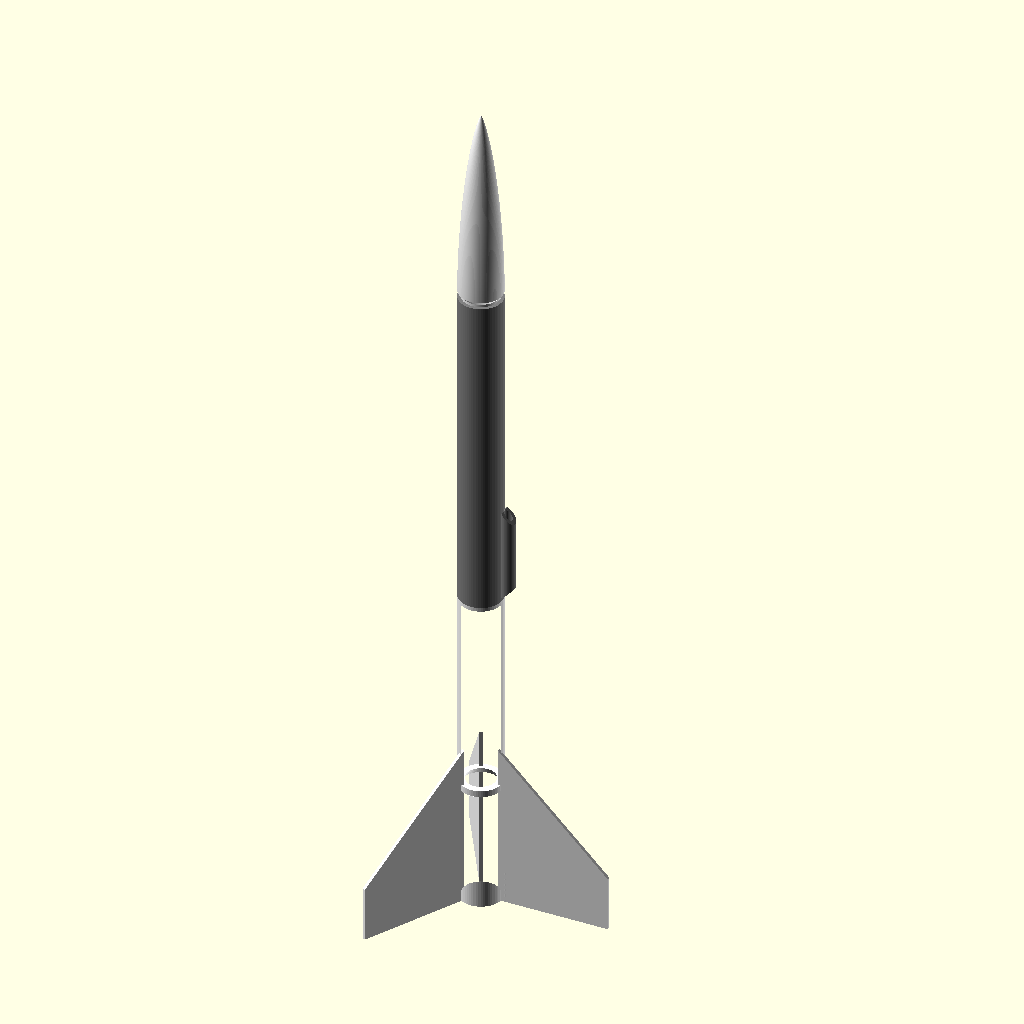
Cell 1 — every parameter at its default value.
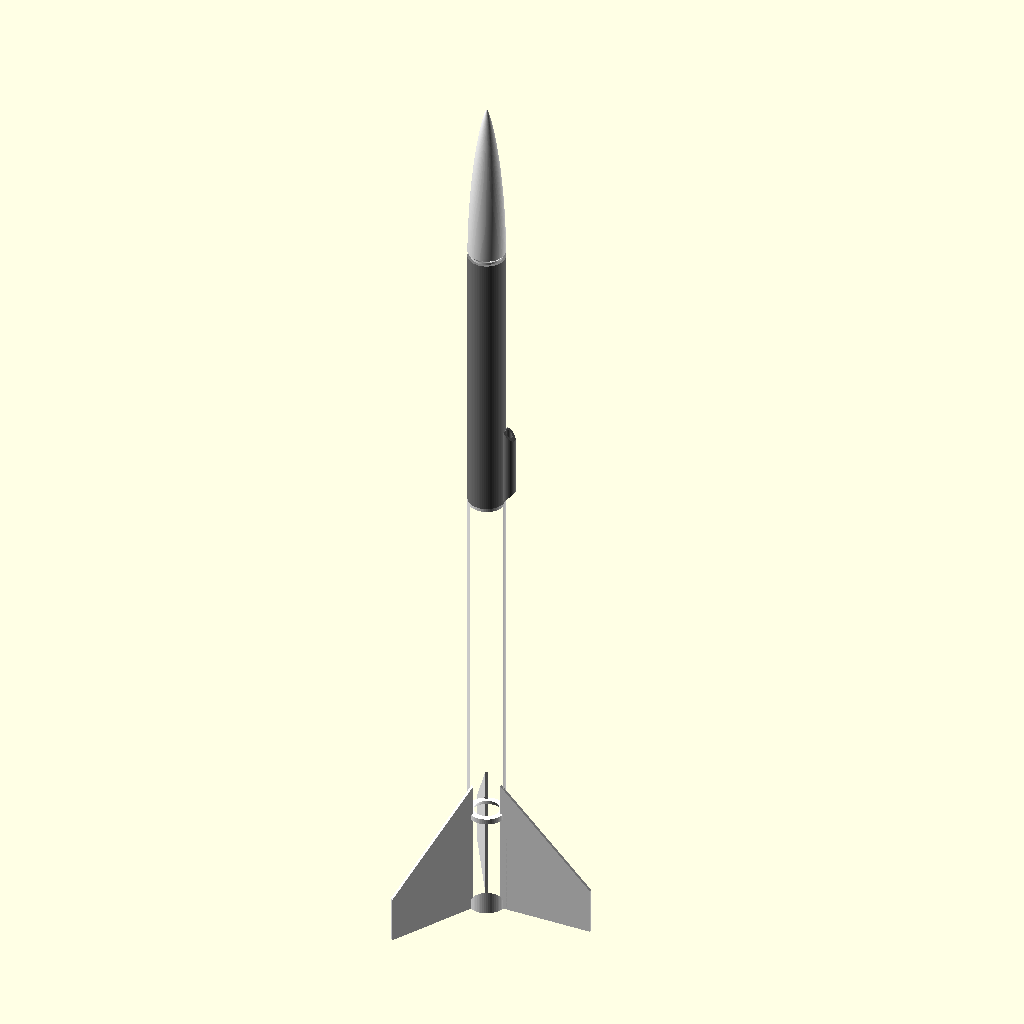
Cell 2: fin_can_height = 200 (everything else at default).
All cells are drawn from the same view direction (rotation 55°, 0°, 25°, orthographic, colour scheme Cornfield), but the view is re-fitted for each cell, so position and scale can differ between cells as well as the parameter.
The OpenSCAD source (3Dprint/small_version/src/modelRocket.scad):
/* [Global] */

// Which part(s) would you like to see?
part = "all"; // [all:Complete Rocket, cone:Nose Cone, body:Body, finCan:Fin Can, payloadBody:Payload Body, payloadCoupling:Payload Coupling]

// Show a cut-away section?  (warning: this can be really slow to render)
section_view = "no";  // [yes:Yes, no:No]

/* [Motor] */

// Show rocket motor?
show_engine =  "no";  // [yes:Yes, no:No]

// What type of rocket motor (Estes range)?
engine_type = "mini";  // [mini:Mini, standard:Standard, cd:C or D Engine, e24:24mm E Engine, ef29:29mm E or F Engine]

// Clearance between motor and motor tube
motor_tolerance = 0.3;


/* [Fin Can] */

// Inner diameter of rocket finCan and body sections
inner_diameter = 13 + motor_tolerance;  // [15 : 200]

// What type of fin shape?
fin_type = "trapezoid"; // [trapezoid:Trapezoid, smooth:Smooth, sbend:S-bend]

// Height of fin can
fin_can_height = 120;  // [50 : 200]

number_of_fins = 3;  // [0 : 6]

// Width of fins
fin_width = 40;  // [0 : 100]

// Height of fin base (the bit that touches the rocket finCan)
fin_base_height = 60;  // [0 : 200]

// Vertical offset of fin base
fin_base_offset = 00;

// height of outer vertical section at base of fin
fin_tip_height  = 20; // [0 : 200]

// Vertical offset of fin tips
fin_tip_offset = 0;  // [-200 : 200]

// Width of horizontal flat at base of fin tips (makes printing easier!)
fin_tip_flat_base = 5;

// Degrees to twist fins (to rotate rocket for improved stability)
fin_twist = 0;

// Include a launch guide on the fin can section
fin_can_guide = "yes"; // [yes:Yes, no:No]

// Include print support when fins are below the base of the rocket tube
fin_can_print_support = "no";  // [yes:Yes, no:No]


/* [Body] */

body_height = 120; // [10 : 200]

// Include a launch guide on the body section
body_guide = "yes"; // [yes:Yes, no:No]


/* [Payload] */

payload = "no";  // [yes:Yes, no:No]

payload_height = 15; // [10 : 200]

payload_inner_diameter = 30;  // [15: 200]

payload_coupling_height = 40; // [5 : 200]

payload_coupling_type = "radiused"; // [flat:Flat, smooth:Smooth, radiused:Radiused]

// Include a solid bulkhead at the base of the payload coupling?
payload_bulkhead = "no";  // [yes:Yes, no:No]

// Include a shockcord fixing at the base of the payload coupling?
payload_shockcord_fixing = "no";  // [yes:Yes, no:No]

// Include a launch guide on the payload section
payload_guide = "yes"; // [yes:Yes, no:No]


/* [Nose Cone] */

cone_type = "haack";  // [flat:Flat, curved:Curved, bulb:Bulb, haack:Haack]

cone_height = 70; // [10 : 200]

cone_bulb_diameter = 20;  // [1 : 100]

// Controls how blunt vs pointy the bullet cone is, small is pointy
cone_bluntness = 50; // [1 : 100]

// Haack constant - 0.3333 for LV cones, 0 for LD cones
cone_haack_constant = 0.3333;

// Include a shockcord fixing at the base of the nose cone?
shock_cord_fixing = "yes";  // [yes:Yes, no:No]

// notched teeths on cone coupling
cone_notched_coupling = false;

/* [Guides] */

guide_type = "rod";  // [rail:Rail, rod:Rod]

// Show the guide position/fitting?
show_guide = "no";  // [yes:Yes, no:No]

guide_rod_diameter = 2.9;

// Height of the guide tubes (for Rods)
guide_tube_height = 35;

// Width of gap in guide rail - allow for fitting tolerance (mm)
guide_rail_opening = 5;

// Thickness of guide rail edges - allor for fitting tolerance (mm)
guide_rail_thickness = 1;


/* [Other] */

// Generate as one solid part?
one_big_solid = "no";  // [yes:Yes, no:No]

// WWall thickness of the rocket shell/fins in mm - adjust to ensure model is sliced correctly - aim for 2 perimeters in your slicer
perimeter_width = 1.20;

// Curve precision (number of facets)
curve_precision = 60;  // [6 : 64]

coupling_height = 15;  // [5 : 50]

coupling_tolerance = 0.4;


/* [Hidden] */

perim = perimeter_width;
layers = 0.3;
2perim = perim * 2;
4perim = 4*perim;
eta = 0.001;

$fn = curve_precision;

payload_coupling_min_height  = (payload_inner_diameter - inner_diameter) / 2;
payload_coupling_height2 = payload_coupling_height < payload_coupling_min_height ? payload_coupling_min_height : payload_coupling_height;

// guide tube
guide_tube_offset = ((payload == "yes" ? max(payload_inner_diameter, inner_diameter) : inner_diameter) / 2) + perim + guide_rod_diameter/2;

// angle around z to guide rail - to avoid hitting the fins
guide_rail_angle = (360 / number_of_fins) / 2;

// offset to outer face of rail
guide_rail_offset = ((payload == "yes" ? max(payload_inner_diameter, inner_diameter) : inner_diameter) / 2) + 2*perim;

// Engine parameters  (diameter, length, tube_thickness)
engine_mini = [13, 44, 1.3];
engine_standard = [18, 70, 2];
engine_cd = [24, 70, 2];
engine_e24 = [24, 95, 3];
engine_ef29 = [29, 114, 3];

engine_type_val = engine_type == "mini" ? engine_mini :
				 	(engine_type == "standard" ? engine_standard :
			     		(engine_type == "cd" ? engine_cd :
			     			(engine_type == "e24" ? engine_e24 : engine_ef29)
			     		)
				 	);

fin_can_height2 = fin_can_height < engine_type_val[1] + 4*perim ? engine_type_val[1] + 4*perim : fin_can_height;


// Core Modules

module engine(e_type) {
	ed = e_type[0];
	el = e_type[1];

	// outer
	color([0.8,0.7,0.6])
		linear_extrude(el)
		donut(ed/2, ed/2-1.5, $fn=24);

	// core
	color([0.6,0.6,0.6])
		translate([0,0,1])
		linear_extrude(el-2)
		donut(ed/2-1.5, ed/8, $fn=16);

}


module coupling(id, h, notched=false) {

	id2 = id - coupling_tolerance;
	h2 = coupling_tolerance + perim;

	notches = 6;

	// tube
	linear_extrude(height = h+ 2*layers)
		difference() {
			donut(id2/2, id2/2 - perim);

			// notches
			if (notched)
				for (i=[0:notches-1])
				rotate([0,0,i*(360/notches) + 180/notches])
				translate([0,-perim,0])
				square([id2, 2perim]);
		}

	// nubbins
	if (notched)
		linear_extrude(height = h/3)
		difference() {
			donut(id2/2 + coupling_tolerance, id2/2 - perim);

			// notches
			for (i=[0:notches-1])
				rotate([0,0,i*(360/notches) + 180/notches])
				translate([0,-perim,0])
				square([id2, 2perim]);

			// avoid nubbins on teeth at ends of shockcord fixing, as they can't flex
			square([id2 + 2, id2 * sin(360/notches)/2 + perim], center=true);
		}


	// taper
	translate([0,0, h - h2])
		render()
		difference() {
			cylinder(r1=id2/2, r2=id/2 + perim, h=h2);

			translate([0,0,-1])
				cylinder(r=id2/2 - perim, h=h2 + 2);
		}
}

module upperCoupling(id, h) {
	id2 = id - coupling_tolerance;
	h2 = coupling_tolerance + perim;

	// tube
	linear_extrude(height = h+ 2*layers)
		donut(id2/2, id2/2 - perim);

	// taper
	translate([0,0, -h2])
		render()
		difference() {
			cylinder(r=id2/2 + perim, h=h2);

			translate([0,0,-eta])
				cylinder(r1=id/2, r2=id2/2 - perim, h=h2 + 2*eta);
		}
}


module guideTube() {
	// generates a guide tube with sloping underside to allow for support-free printing
	// Local co-ordinate frame is at bottom, centre of guide tube.
	// Slope is down towards x-

	ir = guide_rod_diameter/2;
	or = ir + perim;
	h = guide_tube_height;

	or2 = or + eta;
	h1 = 2 * or2;  // height of top of bevel

	//guide_tube_height
	render()
	difference()
	{
		linear_extrude(h)
			donut(or, ir);

		// taper top and bottom
		for (i=[0:1])
			translate([0,0,i*(h+perim)])
			mirror([0,0,i])
			polyhedron(
				points = [
					// top - clockwise from x- y-
					[or2, -or2, h1],     //0
					[or2, or2, h1],      //1

					// bottom - clockwise (when viewed from above) from x- y-
					[-or2, -or2, -eta],  //2
					[-or2, or2, -eta],   //3
					[or2, or2, -eta],    //4
					[or2, -or2, -eta]    //5
				],
				faces = [
					// bottom
					[2,5,4,3],
					//x- the slope
					[2,3,1,0],
					//x+
					[0,1,4,5],
					//y-
					[0,5,2],
					//y+
					[1,3,4]
				]
			);
	}

}


module guideButton() {
	z = 1.5 * guide_rail_opening;
	rotate([0,0,guide_rail_angle])
		translate([guide_rail_offset, 0, 0]) {

			// inner skid - stops rail rubbing against rocket casing
			translate([-2*perim, 0, z])
				scale([1,1,1.5])
				rotate([0,90,0])
				cylinder(r=guide_rail_opening, h=2*perim);

			// pin
			translate([-2*perim, 0, z])
				rotate([0,90,0])
				cylinder(r=guide_rail_opening/2, h=guide_rail_thickness + 4*perim);

			// outer skid - rides in rail
			translate([guide_rail_thickness, 0, z])
				scale([1,1,1.5])
				rotate([0,90,0])
				cylinder(r=guide_rail_opening, h=2*perim);

		}
}


module fin() {
	fins = number_of_fins;
	finW = fin_width;
	finHTotal = fin_base_height;
	finHBase = fin_tip_height;

	smooth_control_points = [
		[finW, fin_tip_offset],
		[finW, finHBase + fin_tip_offset],
		[0, finHTotal],
		[0, finHTotal]
	];

	sbend_control_points = [
		[finW, fin_tip_offset],
		[finW, fin_tip_offset],
		[finW, finHBase + fin_tip_offset],
		[0, finHTotal-finHBase],
		[0, finHTotal]
	];

	bez_steps = curve_precision;



	if (fin_type == "trapezoid") {
		linear_extrude(perim)
			polygon(points=[
				[0,fin_base_offset],
				[0,finHTotal + fin_base_offset],
				[finW,finHBase + fin_tip_offset],
				[finW, fin_tip_offset],
				[finW-fin_tip_flat_base, fin_tip_offset]
			]);
	} else if (fin_type == "smooth") {
		linear_extrude(perim)
		union() {
			for (i=[0:bez_steps-2])
				assign(
					u1 = i/(bez_steps-1),
					u2 = (i+1)/(bez_steps-1)
				)
				assign(
					p1 = PtOnBez2DP(smooth_control_points, i/(bez_steps-1)),
					p2 = PtOnBez2DP(smooth_control_points, (i+1)/(bez_steps-1))
				)
				{
					polygon([[0, u1 * finHTotal + fin_base_offset], [p1[0], p1[1]], [p2[0], p2[1]], [0, u2 * finHTotal + fin_base_offset]], 4);
				}

			// add a little bit to account for a fin_tip_flat_base
			if (fin_tip_flat_base > 0) {
				polygon(points=[
					[0,fin_base_offset],
					[finW, fin_tip_offset],
					[finW-fin_tip_flat_base, fin_tip_offset]
				]);
			}
		}

	} else if (fin_type == "sbend") {
		linear_extrude(perim)
		union() {
			for (i=[0:bez_steps-2])
				assign(
					u1 = i/(bez_steps-1),
					u2 = (i+1)/(bez_steps-1)
				)
				assign(
					p1 = PtOnBez2DP(sbend_control_points, i/(bez_steps-1)),
					p2 = PtOnBez2DP(sbend_control_points, (i+1)/(bez_steps-1))
				)
				{
					polygon([[0, u1 * finHTotal + fin_base_offset], [p1[0], p1[1]], [p2[0], p2[1]], [0, u2 * finHTotal + fin_base_offset]], 4);
				}

			// add a little bit to account for a fin_tip_flat_base
			if (fin_tip_flat_base > 0) {
				polygon(points=[
					[0,fin_base_offset],
					[finW, fin_tip_offset],
					[finW-fin_tip_flat_base, fin_tip_offset]
				]);
			}
		}

	}
}


module finCan(e_type) {
	id = inner_diameter;
	fins = number_of_fins;
	finW = fin_width;
	finHTotal = fin_base_height;
	finHBase = fin_tip_height;

	ed = e_type[0];
	el = e_type[1];
    et = e_type[2];

	edt = (ed + motor_tolerance);

	h = fin_can_height2;

	numSupports = round((PI*id) / 6);

	color("white")
    difference (){
    	union() {
    		// outer casing
    		linear_extrude(height = h)
    			donut(id/2 + perim, id/2);

    		// motor mount tube apply in case of inner diameter is larger than motor mount diameter
            if (edt > id) {
                motor_mount_tube_height = el + id/2;
        		linear_extrude(height = motor_mount_tube_height)
        			donut( edt/2 + 2perim, edt/2);
            }
            else if (edt == id)
                echo("INFO: Motor mount diameter is equal to hull diameter!");
            // TODO motor mount top retainer
            /*translate([0,0,motor_mount_tube_height])
                render()
                difference() {
                    %cylinder(edt/2 + 2perim, h=4perim);

                    translate([0,0,-eta])
                        cylinder(r1=edt/2 + perim, r2=edt/2 - 3*perim, h=4perim + 2*eta);
                }*/

            else 
                echo("ERROR: Motor mount diameter is smaller than the hull diameter! Leaving the hull diameter for the mount.");


    		// motor mount to casing ribs
    		for(i=[0:fins-1])
    			rotate([0,0,i*360/fins])
    			translate([edt/2,0,0])
    			rotate([90,0,0])
    			linear_extrude(perim)
    			square([(id - edt)/2,el + 4*perim]);


    		// motor top retainer
    		translate([0,0,el])
    			render()
    			difference() {
    				cylinder(r= id/2 + perim, h=2perim);

    				translate([0,0,-eta])
    					cylinder(r1=edt/2, r2=edt/2 - et, h=2perim + 2*eta);
    			}

    		// motor bottom retainer
    		// TO DO - doesn't seem critical, esp if tape is used for tight fit

    		// fins
    		for(i=[0:fins-1])
    			rotate([0,0,i*360/fins])
    			translate([id/2,0,0])
    			rotate([fin_twist,0,0])
    			rotate([90,0,0]) {
    				fin();
    			}

    		if (fin_can_guide == "yes") {
    			if (guide_type == "rod" && fin_twist == 0) {
    				// guide tube
    				translate([guide_tube_offset,
    						   guide_rod_diameter/2,
    		   				   fin_tip_offset * (guide_tube_offset - inner_diameter/2)/fin_width + fin_tip_offset * 0.1])
    					rotate([0,0,90])
    					guideTube();
    			} else if (guide_type == "rail" ){
    				if (payload != "yes" || payload_inner_diameter <= inner_diameter )
    					guideButton();
    			}
    		}

    		if (one_big_solid == "no") {
    			// coupling
    			translate([0,0, h - eta])
    				upperCoupling(id, coupling_height);

    		}

    		// print support
    		if (fin_can_print_support == "yes" && fin_tip_offset < 0) {
    			// radial supports, perim thick
    			for (i=[0:numSupports-1])
    				rotate([0,0, i * 360/numSupports])
    				translate([edt/2-1, -perim/2, fin_tip_offset])
    				cube([id/2 + perim - edt/2 + 2, perim, abs(fin_tip_offset)]);

    			// a little ring to join them all together
    			translate([0,0,fin_tip_offset])
    				linear_extrude(0.6)
    				donut(id/2, edt/2);
    		}

    	}
    translate([0,0, h])
        rotate([135,0,0])
            cylinder(r= 1, h=id);
    }
}


module body() {
	h = body_height;
	id = inner_diameter;

	color("grey")
	union() {
		// body tube
		linear_extrude(height = h+eta)
			donut( id/2 + perim, id/2);
        
        //shock cord tether
        translate([0,0, coupling_height + h/10])
        cube([id + perim, 2, 5], center=true);

		if (
			(payload != "yes" || payload_inner_diameter <= inner_diameter ) &&
			h >= guide_tube_height &&
			body_guide == "yes"
		) {
			if (guide_type == "rod") {
				translate([guide_tube_offset,
						   guide_rod_diameter/2,
		   				   0])
				guideTube();
			} else {
				guideButton();
			}
		}
	}
}


module noseCone() {
	id = payload == "yes" ? payload_inner_diameter : inner_diameter;
	id2 = id - coupling_tolerance;

	or = id/2 + perim;

	br = cone_bulb_diameter/2;

	$fn = $fn * 2;

	// bezier control points for curved cone
	// outer surface
	curved_control_points = [[or, 0], [or, cone_height/3], [or * cone_bluntness/100,  cone_height], [0, cone_height]];

	// for inner surface
	curved_control_points_inner = [[or-perim, 0], [or-perim, cone_height/3], [or * cone_bluntness/100-perim,  cone_height-perim], [0, cone_height-perim]];


	// bezier control points for bulb cone - 2 curves!
	// outer surface
	// lower curve
	bulb_control_points = [
		[or, 0], [or, cone_height/4], [br,  cone_height/4], [br, cone_height/2]
	];
	// upper curve
	bulb_control_points2 = [
		[br, cone_height/2], [br, cone_height/2], [br,  cone_height], [0, cone_height]
	];

	// for inner surface
	// lower curve
	bulb_control_points_inner = [
		[or-perim, 0], [or-perim, cone_height/4], [br-perim,  cone_height/4], [br-perim, cone_height/2]
	];

	// upper curve
	bulb_control_points_inner2 = [
		[br-perim, cone_height/2], [br-perim, cone_height/2], [br-perim,  cone_height-perim], [0, cone_height-perim]
	];

	haackC = cone_haack_constant;


	// how many steps to use for interpolating bezier curves
	bez_steps = curve_precision;

	color("white")
	union() {
		if (cone_type == "curved") {
			rotate_extrude()
			//linear_extrude(1)
			union() {
				// for each vertical segment
				for (i=[0:bez_steps-2])
					assign(
						u1 = i/(bez_steps-1),
						u2 = (i+1)/(bez_steps-1)
					)
					assign(
						p1 = PtOnBez2DP(curved_control_points_inner, u1),
						p2 = PtOnBez2DP(curved_control_points, u1),
						p3 = PtOnBez2DP(curved_control_points, u2),
						p4 = PtOnBez2DP(curved_control_points_inner, u2)
					)
					{
						polygon([[p1[0], p1[1]], [p2[0], p2[1]], [p3[0], p3[1]], [p4[0], p4[1]]], 4);
					}
			}

		} else if (cone_type == "bulb") {
			rotate_extrude()
			//linear_extrude(1)
			union() {
				// for each vertical segment
				for (i=[0:bez_steps-2]) {
					// lower curve
					assign(
						u1 = i/(bez_steps-1),
						u2 = (i+1)/(bez_steps-1)
					)
					assign(
						p1 = PtOnBez2DP(bulb_control_points_inner, u1),
						p2 = PtOnBez2DP(bulb_control_points, u1),
						p3 = PtOnBez2DP(bulb_control_points, u2),
						p4 = PtOnBez2DP(bulb_control_points_inner, u2)
					)
					{
						polygon([[p1[0], p1[1]], [p2[0], p2[1]], [p3[0], p3[1]], [p4[0], p4[1]]], 4);
					}

					// upper curve
					assign(
						u1 = i/(bez_steps-1),
						u2 = (i+1)/(bez_steps-1)
					)
					assign(
						p1 = PtOnBez2DP(bulb_control_points_inner2, u1),
						p2 = PtOnBez2DP(bulb_control_points2, u1),
						p3 = PtOnBez2DP(bulb_control_points2, u2),
						p4 = PtOnBez2DP(bulb_control_points_inner2, u2)
					)
					{
						polygon([[p1[0], p1[1]], [p2[0], p2[1]], [p3[0], p3[1]], [p4[0], p4[1]]], 4);
					}
				}

			}

		} else if (cone_type == "haack") {
			// See:
			// http://en.wikipedia.org/wiki/Nose_cone_design

			rotate_extrude()
			//linear_extrude(1)
			union() {
				// for each vertical segment
				for (i=[0:bez_steps-2])
					assign(
						// x refers to Haack coordinate frame, equiv to y axis
						x1 = i/(bez_steps-1),
						x2 = (i+1)/(bez_steps-1)
					)
					assign(
						theta1 = acos(1 - (2 * (1-x1) )),
						theta2 = acos(1 - (2 * (1-x2) ))
					)
					assign(
						// y1 refers to Haack coordinate frame, equiv to x axis
						y1 = or * sqrt((PI*theta1/180 - (sin(2*theta1)/2) + haackC * pow(sin(theta1),3)) / PI),
						y2 = or * sqrt((PI*theta2/180 - (sin(2*theta2)/2) + haackC * pow(sin(theta2),3)) / PI)
					)
					{
						polygon([
							[max(y1-perim,0), x1 * cone_height - perim],
							[y1, x1 * cone_height],
							[y2, x2 * cone_height],
							[max(y2-perim,0), x2 * cone_height - perim]
						], 4);
					}
			}

		} else {
			// cone
			render()
				difference() {
					cylinder(r1=id/2 + perim, r2=2perim, h=cone_height);

					translate([0,0,-eta])
						cylinder(r1=id/2, r2=perim, h=cone_height);
				}

			// tip
			translate([0,0, cone_height - eta])
				cylinder(r1=2perim, r2=perim, h=2perim, $fn=16);
		}

		if (one_big_solid == "no") {
			// coupling
			translate([0,0, -coupling_height + eta])
				coupling(id, coupling_height, cone_notched_coupling);

			// shock cord fixing
			if (shock_cord_fixing == "yes") {
				translate([0,0, -coupling_height + eta])
					linear_extrude(coupling_height / 2)
					intersection() {
						circle(id2/2);

						square([id2, perim], center=true);
					}
			}
		}
	}
}


module payload_body() {
	h = payload_height;
	id = payload_inner_diameter;

	color("grey")
	union() {
		// body
		linear_extrude(height = h+eta)
			donut( id/2 + perim, id/2);

		if (
			payload_inner_diameter > inner_diameter &&
			h >= guide_tube_height &&
			payload_guide == "yes"
		) {
			if (guide_type == "rod") {
				// guide tube
				translate([
					guide_tube_offset,
					guide_rod_diameter/2,
						0
				])
				guideTube();
			} else {
				guideButton();
			}
		}
	}
}


module payload_coupling() {
	id = inner_diameter;
	id2 = id - coupling_tolerance;

	idt = payload_inner_diameter;
	idt2 = idt - coupling_tolerance;

	h = payload_coupling_height2;

	// outer surface
	smooth_control_points = [[id/2+perim, 0], [id/2+perim, h/3], [idt/2 + perim, 2*h/3], [idt/2+perim, h + (one_big_solid == "yes" ? eta : -perim)]];

	// outer surface
	radiused_control_points = [[id/2+perim, 0], [id/2+perim, 0], [idt/2 + perim, h/2], [idt/2+perim, h + (one_big_solid == "yes" ? eta : -perim)]];

	bez_steps = curve_precision;

	color("white")
	union() {

		if (one_big_solid == "no") {
			// bottom tube
			translate([0,0, -coupling_height + eta])
				coupling(id, coupling_height, !(payload_bulkhead == "yes"));

			// upper tube
			translate([0,0, h - perim])
				upperCoupling(idt, coupling_height + perim);

			// collar to ensure manifold surface
			translate([0,0, h - 2*perim])
				linear_extrude(height = 2*perim)
				donut(idt/2 + perim, idt2/2-eta);

			if (payload_shockcord_fixing == "yes") {
				translate([0,0, -coupling_height + eta])
					linear_extrude(coupling_height / 2)
					intersection() {
						circle(id2/2);

						square([id, 2perim], center=true);
					}
			}


			// bulkhead
			if (payload_bulkhead == "yes") {
				translate([0,0,-coupling_height + eta])
					linear_extrude(perim) {
						difference() {
							circle(r=id2/2);

							if (payload_shockcord_fixing == "yes") {
								hull() {
									translate([0,perim,0])
										circle(r=3);
									translate([0,-perim,0])
										circle(r=3);
								}
							}
						}
					}

			}

		}

		// taper
		if (payload_coupling_type == "flat")  {
			translate([0,0,0])
				render()
				difference() {
					cylinder(r1=id/2 + perim, r2=idt/2 + perim, h=h + (one_big_solid == "yes" ? eta : -perim));

					translate([0,0,-eta])
						cylinder(r1=id/2 - perim, r2=idt/2 - perim, h=h + 100);
				}
		} else if (payload_coupling_type == "smooth") {
			rotate_extrude() {
				// for each vertical segment
				for (i=[0:bez_steps-2])
					assign(
						u1 = i/(bez_steps-1),
						u2 = (i+1)/(bez_steps-1)
					)
					assign(
						p1 = PtOnBez2DP(smooth_control_points, u1),
						p2 = PtOnBez2DP(smooth_control_points, u2)
					) {
						polygon([[p1[0]-perim, p1[1]], [p1[0], p1[1]], [p2[0], p2[1]], [p2[0]-perim, p2[1]]], 4);
					}
			}
		} else {
			rotate_extrude() {
				// for each vertical segment
				for (i=[0:bez_steps-2])
					assign(
						u1 = i/(bez_steps-1),
						u2 = (i+1)/(bez_steps-1)
					)
					assign(
						p1 = PtOnBez2DP(radiused_control_points, u1),
						p2 = PtOnBez2DP(radiused_control_points, u2)
					)
					{
						polygon([[p1[0]-perim, p1[1]], [p1[0], p1[1]], [p2[0], p2[1]], [p2[0]-perim, p2[1]]], 4);
					}
			}
		}

	}
}


module rocket(e_type) {
	ph = payload_height + payload_coupling_height2;

	if (one_big_solid == "yes") {
		union() {
			finCan(e_type);

			translate([0,0, fin_can_height2])
				body();

			if (payload == "yes") {
				translate([0,0, fin_can_height2 + body_height ])
					payload_coupling();

				translate([0,0, fin_can_height2 + body_height + payload_coupling_height2 ])
					payload_body();
			}

			translate([0,0, fin_can_height2 + body_height + (payload == "yes" ? ph : 0)])
				noseCone();
		}

	} else {
		if (part == "all" || part == "") {
			finCan(e_type);

			translate([0,0, fin_can_height2])
				body();

			if (payload == "yes") {
				translate([0,0, fin_can_height2 + body_height + perim])
					payload_coupling();

				translate([0,0, fin_can_height2 + body_height + payload_coupling_height2 + perim])
					payload_body();
			}

			translate([0,0, fin_can_height2 + body_height + 2perim + (payload == "yes" ? ph : 0)])
				noseCone();
		}

        if (part == "allSeparated" || part == "") {
            finCan(e_type);

            translate([0,0, fin_can_height2 + body_height/2])
                body();

            if (payload == "yes") {
                translate([0,0, fin_can_height2 + body_height + perim + body_height/2])
                    payload_coupling();

                translate([0,0, fin_can_height2 + body_height + payload_coupling_height2 + perim + body_height])
                    payload_body();
            }

            translate([0,0, fin_can_height2 + body_height + 2perim + (payload == "yes" ? ph : 0) + body_height])
                noseCone();
        }

		if (part == "finCan") finCan(e_type);
		if (part == "cone") noseCone();
		if (part == "body") body();
		if (part == "payloadCoupling") payload_coupling();
		if (part == "payloadBody") payload_body();
	}
}


// Entry Point

if (show_engine == "yes") engine(engine_type_val);

if (section_view == "yes") {
	render()
	difference() {
		rocket(engine_type_val);

		translate([-250,0,-50])
			cube([500,500,500]);
	}

} else
	rocket(engine_type_val);

// Guides
if (show_guide == "yes") {
	if (guide_type == "rod") {
		color([0.7,0.7,0.7])
			translate([guide_tube_offset, guide_rod_diameter/2, -50])
			cylinder(r=guide_rod_diameter/2, h=600);

		// blast plate
		color([0.7,0.7,0.7])
			translate([guide_tube_offset, guide_rod_diameter/2, -50])
			cylinder(r=100/2, h=1);
	} else {
		// rail - basic proxy of a rail

		color([0,1,0,0.3])
			rotate([0,0,guide_rail_angle])
			translate([guide_rail_offset, -guide_rail_opening/2, -50])
			cube([guide_rail_thickness, guide_rail_opening, 600]);

		// blast plate
		color([0.7,0.7,0.7])
		rotate([0,0,guide_rail_angle])
			translate([guide_rail_offset, 0, -50])
			cylinder(r=100/2, h=1);
	}

}



// Utility Modules

module donut(or,ir) {
	difference() {
        circle(or);
    	circle(ir);
    }
}


//=======================================
//
//		Bezier Curve Routines
//
//      From the maths.scad library by William A Adams
//
//=======================================

 /*
	Bernstein Basis Functions
	These are the coefficients for bezier curves

*/

// For quadratic curve (parabola)
function Basis02(u) = pow((1-u), 2);
function Basis12(u) = 2*u*(1-u);
function Basis22(u) = u*u;

// For cubic curves, these functions give the weights per control point.
function Basis03(u) = pow((1-u), 3);
function Basis13(u) = 3*u*(pow((1-u),2));
function Basis23(u) = 3*(pow(u,2))*(1-u);
function Basis33(u) = pow(u,3);

// Derivative basis functions
function BasisDer03(u) = -3*pow((1-u), 2);
function BasisDer13(u) = 3*pow(1-u,2) - 6*(1-u)*u;
function BasisDer23(u) = 6* (1-u)*u - 3*pow(u,2);
function BasisDer33(u) = 3 * pow(u,2);


// Given an array of control points
// Return a point on the quadratic Bezier curve as specified by the
// parameter: 0<= 'u' <=1
function Bern02(cps, u) = [Basis02(u)*cps[0][0], Basis02(u)*cps[0][1], Basis02(u)*cps[0][2]];
function Bern12(cps, u) = [Basis12(u)*cps[1][0], Basis12(u)*cps[1][1], Basis12(u)*cps[1][2]];
function Bern22(cps, u) = [Basis22(u)*cps[2][0], Basis22(u)*cps[2][1], Basis22(u)*cps[2][2]];

function berp2(cps, u) = Bern02(cps,u)+Bern12(cps,u)+Bern22(cps,u);

//===========
// Cubic Beziers - described by 4 control points
//===========
// Calculate a singe point along a cubic bezier curve
// Given a set of 4 control points, and a parameter 0 <= 'u' <= 1
// These functions will return the exact point on the curve
function PtOnBez2D(p0, p1, p2, p3, u) = [
	Basis03(u)*p0[0]+Basis13(u)*p1[0]+Basis23(u)*p2[0]+Basis33(u)*p3[0],
	Basis03(u)*p0[1]+Basis13(u)*p1[1]+Basis23(u)*p2[1]+Basis33(u)*p3[1]];

// packed variant - pass points as an array of coefficients
function PtOnBez2DP(p, u) =  PtOnBez2D(p[0], p[1], p[2], p[3], u);

// 1D variant
function PtOnBez1D(p0, p1, p2, p3, u) = Basis03(u)*p0+Basis13(u)*p1+Basis23(u)*p2+Basis33(u)*p3;

// 1D packed
function PtOnBez1DP(p, u) =  PtOnBez1D(p[0], p[1], p[2], p[3], u);
Customizer parameters (derived from the source; name, type, default, range or options):
part: string, default "all", options "all", "cone", "body", "finCan", "payloadBody", "payloadCoupling"
section_view: string, default "no", options "yes", "no"
show_engine: string, default "no", options "yes", "no"
engine_type: string, default "mini", options "mini", "standard", "cd", "e24", "ef29"
motor_tolerance: number, default 0.3
fin_type: string, default "trapezoid", options "trapezoid", "smooth", "sbend"
fin_can_height: number, default 120, range 50 to 200
number_of_fins: number, default 3, range 0 to 6
fin_width: number, default 40, range 0 to 100
fin_base_height: number, default 60, range 0 to 200
fin_base_offset: number, default 0
fin_tip_height: number, default 20, range 0 to 200
fin_tip_offset: number, default 0, range -200 to 200
fin_tip_flat_base: number, default 5
fin_twist: number, default 0
fin_can_guide: string, default "yes", options "yes", "no"
fin_can_print_support: string, default "no", options "yes", "no"
body_height: number, default 120, range 10 to 200
body_guide: string, default "yes", options "yes", "no"
payload: string, default "no", options "yes", "no"
payload_height: number, default 15, range 10 to 200
payload_inner_diameter: number, default 30, range 15 to 200
payload_coupling_height: number, default 40, range 5 to 200
payload_coupling_type: string, default "radiused", options "flat", "smooth", "radiused"
payload_bulkhead: string, default "no", options "yes", "no"
payload_shockcord_fixing: string, default "no", options "yes", "no"
payload_guide: string, default "yes", options "yes", "no"
cone_type: string, default "haack", options "flat", "curved", "bulb", "haack"
cone_height: number, default 70, range 10 to 200
cone_bulb_diameter: number, default 20, range 1 to 100
cone_bluntness: number, default 50, range 1 to 100
cone_haack_constant: number, default 0.3333
shock_cord_fixing: string, default "yes", options "yes", "no"
cone_notched_coupling: bool, default false
guide_type: string, default "rod", options "rail", "rod"
show_guide: string, default "no", options "yes", "no"
guide_rod_diameter: number, default 2.9
guide_tube_height: number, default 35
guide_rail_opening: number, default 5
guide_rail_thickness: number, default 1
one_big_solid: string, default "no", options "yes", "no"
perimeter_width: number, default 1.2
curve_precision: number, default 60, range 6 to 64
coupling_height: number, default 15, range 5 to 50
coupling_tolerance: number, default 0.4
